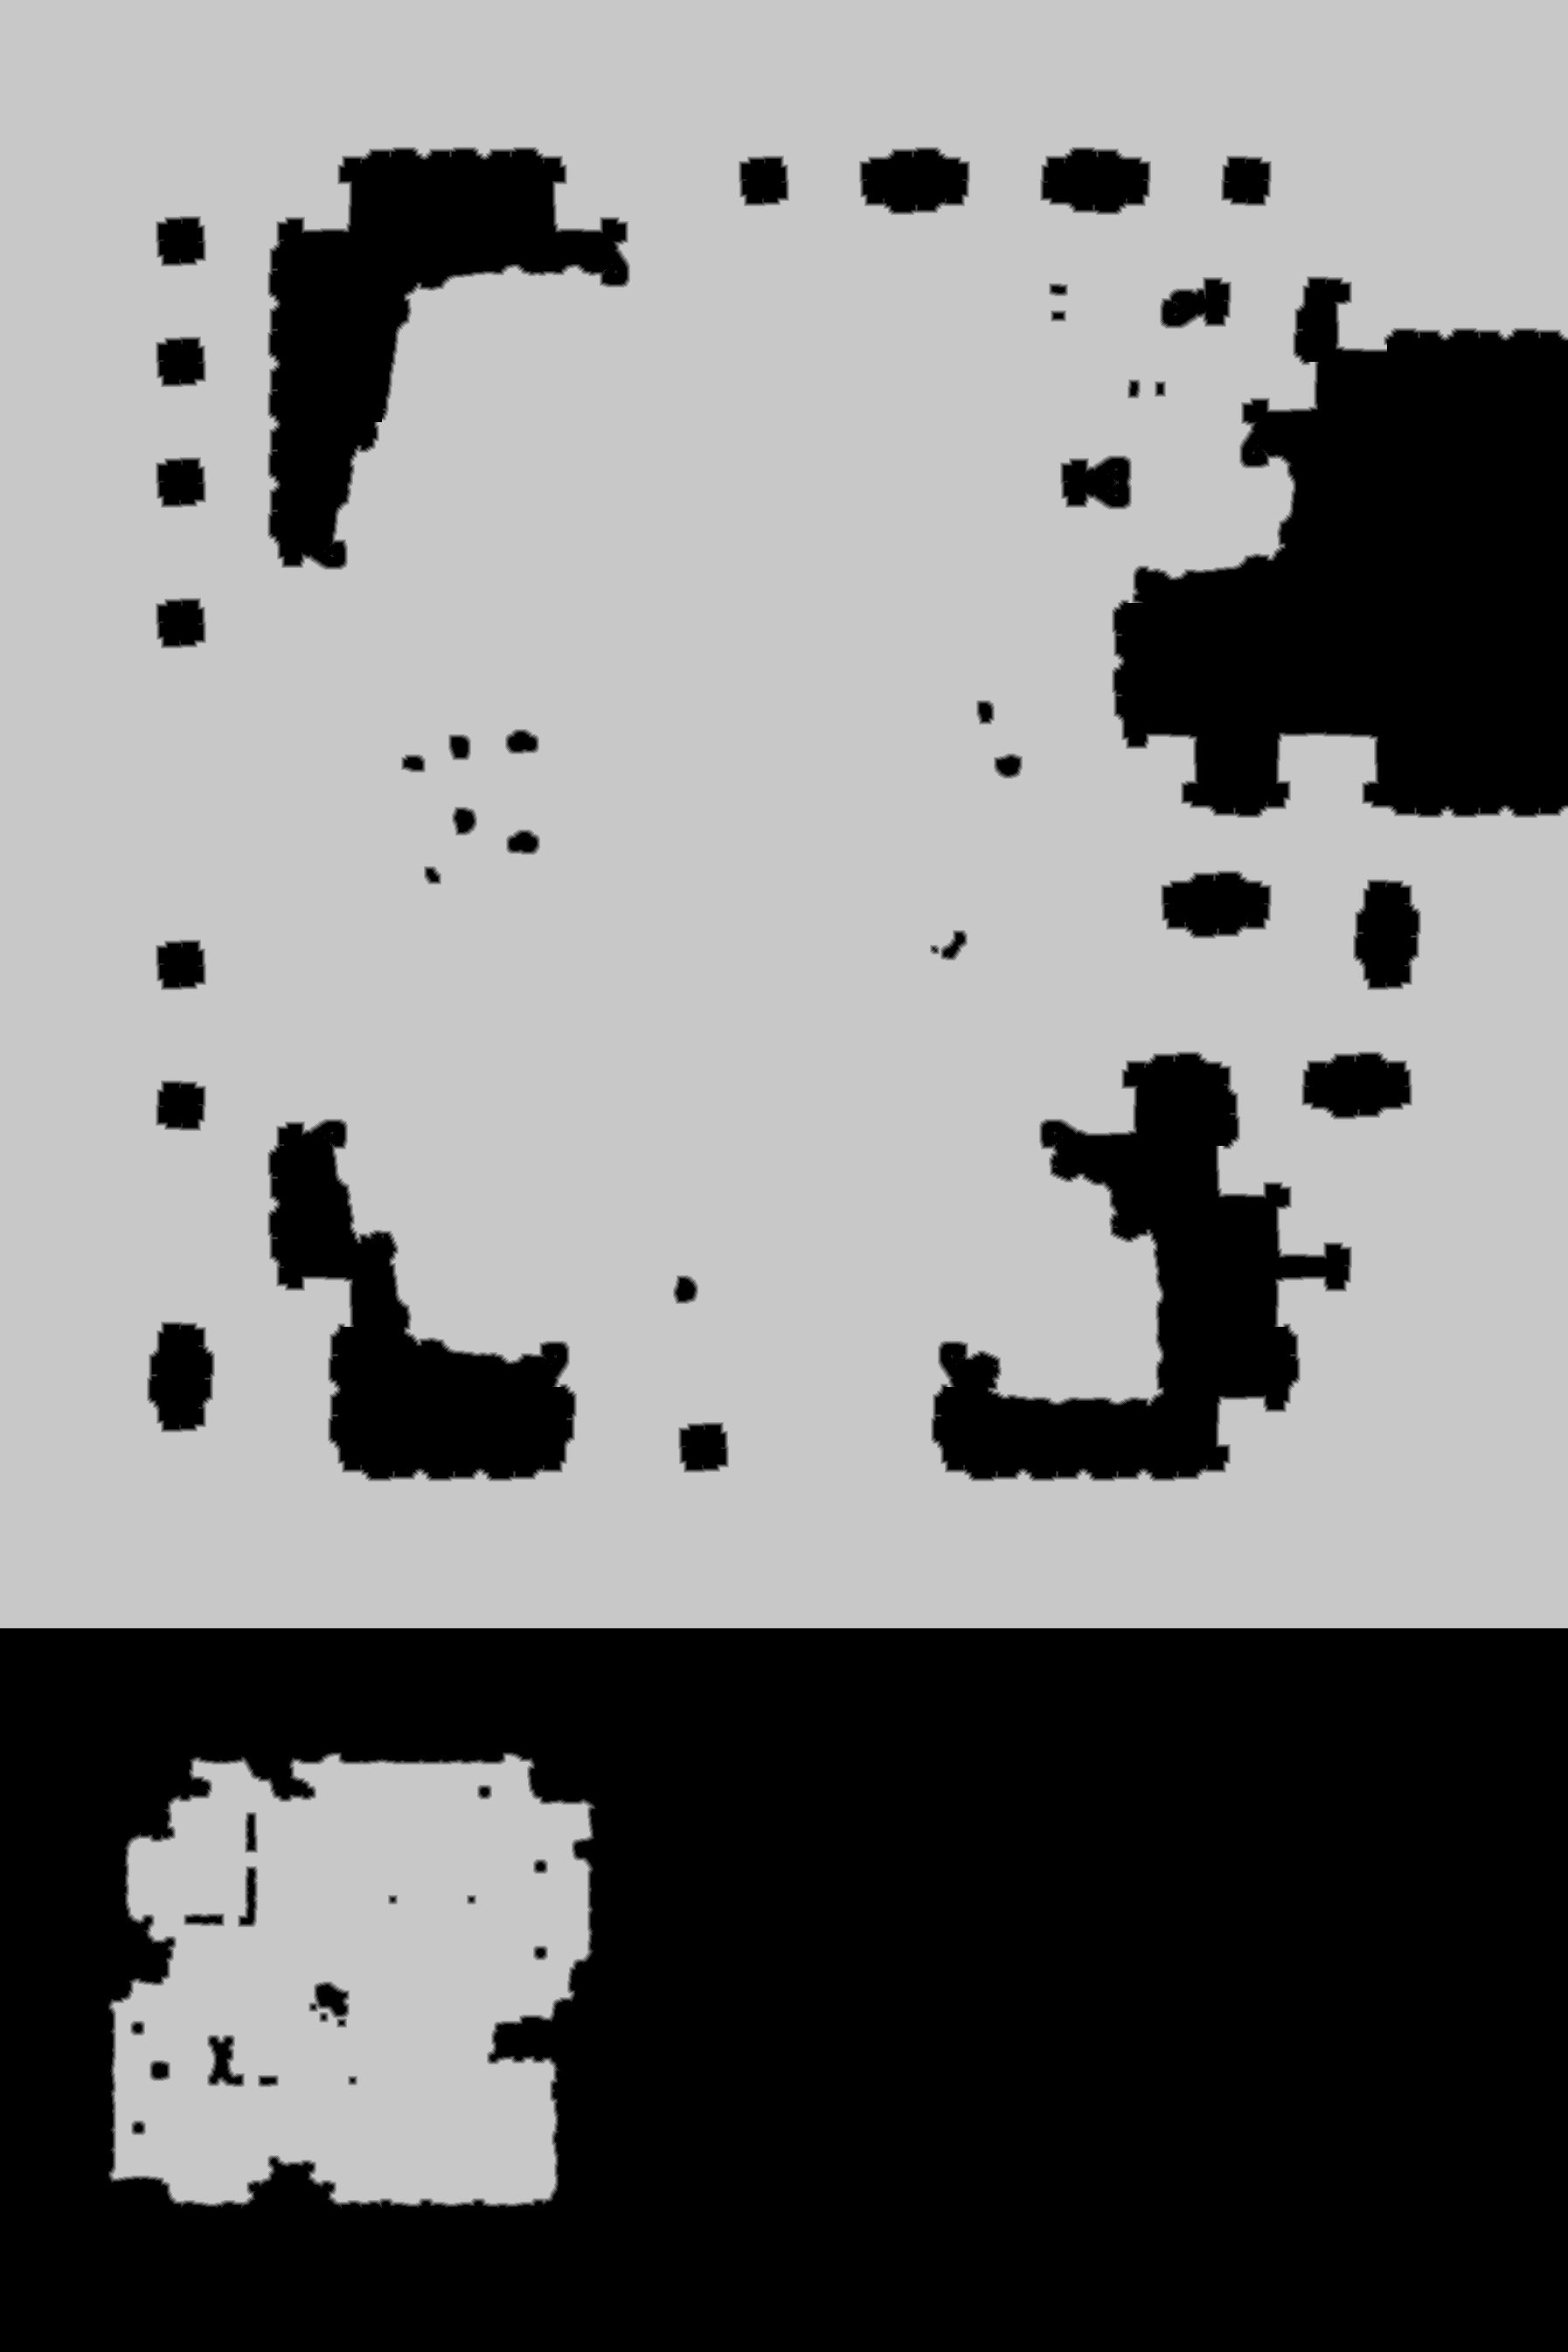

Source data for this figure (header and first rows):
source	tdt_hull ranged
truth	truth_33339c5abf0.tsv
width	1794
height	2691
nibble	0	1747937
nibble	1	21364
nibble	2	20481
nibble	3	20475
nibble	4	20719
nibble	5	2996678
